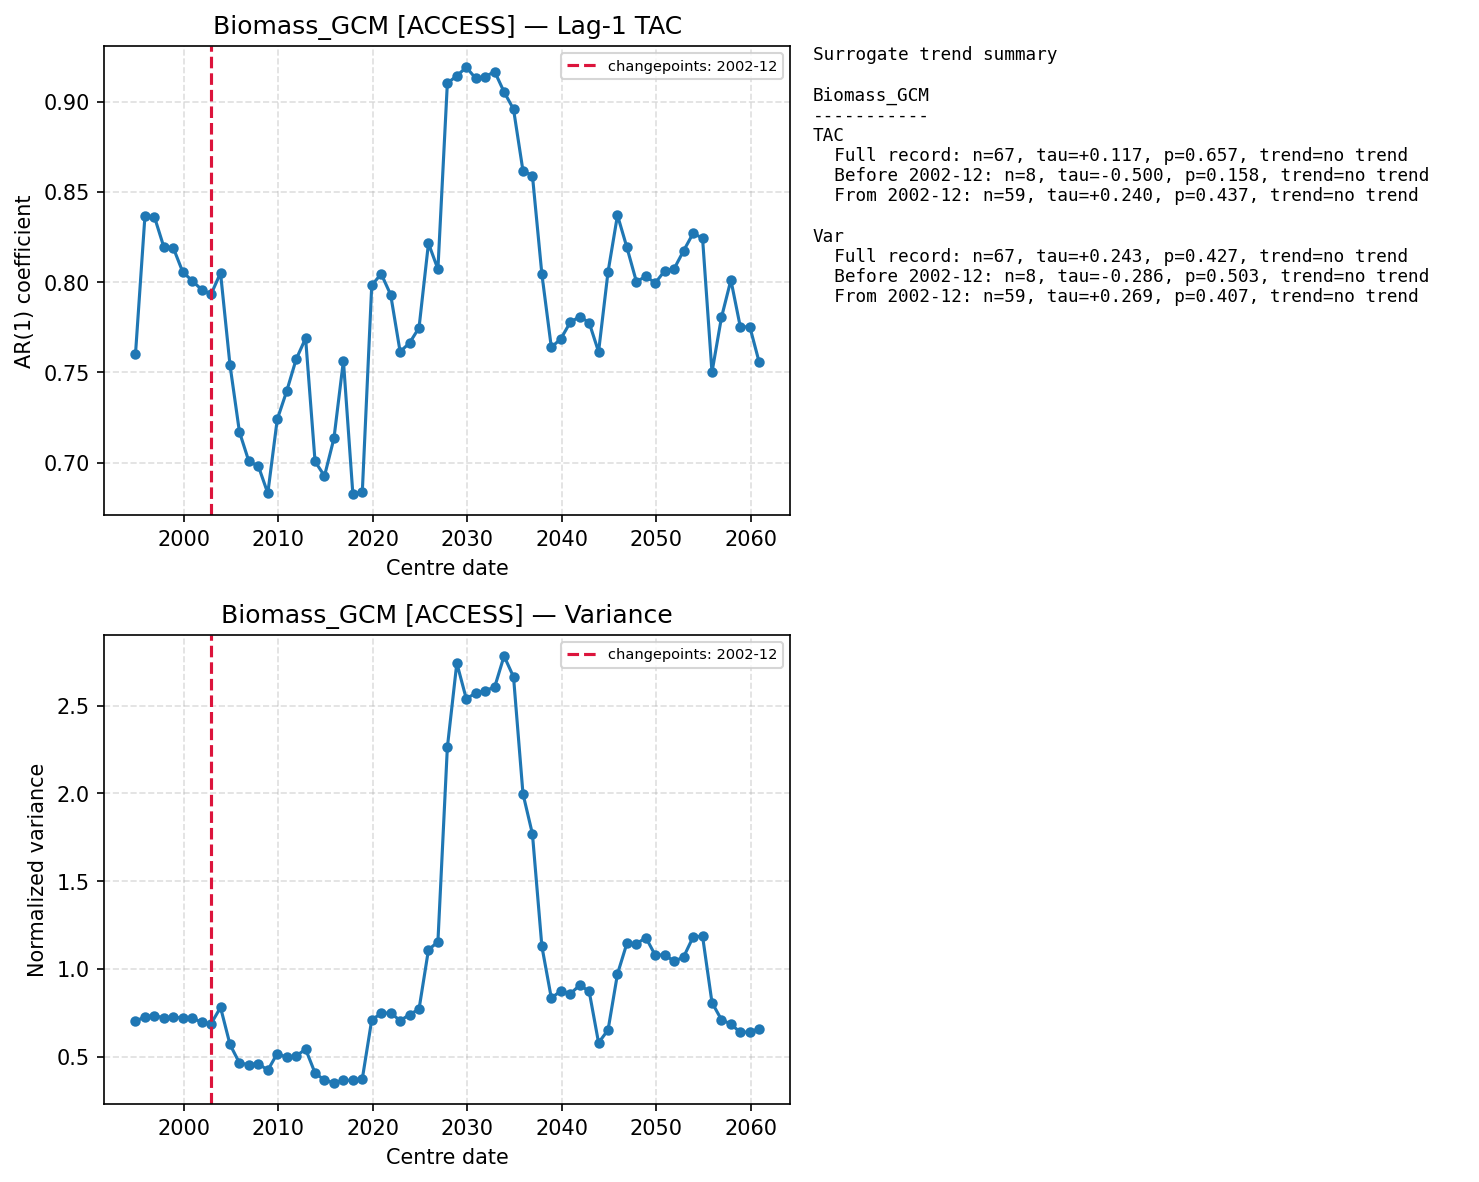

The table this chart was drawn from, first rows:
centre_date, TAC, Var
1994-12-01, 0.7601, 0.7003
1995-12-01, 0.8364, 0.7275
1996-12-01, 0.8362, 0.7331
1997-12-01, 0.8194, 0.7206
1998-12-01, 0.819, 0.7258
1999-12-01, 0.8056, 0.7186
2000-12-01, 0.8007, 0.7215
2001-12-01, 0.7958, 0.6947
2002-12-01, 0.7933, 0.6871
2003-12-01, 0.8051, 0.7804
2004-12-01, 0.754, 0.5689
2005-12-01, 0.717, 0.4634
2006-12-01, 0.7007, 0.4537
2007-12-01, 0.6981, 0.4598
2008-12-01, 0.683, 0.4221
2009-12-01, 0.7239, 0.5173
2010-12-01, 0.7396, 0.495
2011-12-01, 0.7572, 0.5029
2012-12-01, 0.7689, 0.5424
2013-12-01, 0.7006, 0.406
2014-12-01, 0.6926, 0.3658
2015-12-01, 0.7134, 0.3507
2016-12-01, 0.7564, 0.3644
2017-12-01, 0.6826, 0.3651
2018-12-01, 0.6837, 0.3732
2019-12-01, 0.7982, 0.7096
2020-12-01, 0.8045, 0.746
2021-12-01, 0.793, 0.7499
2022-12-01, 0.7614, 0.7043
2023-12-01, 0.7663, 0.7395
2024-12-01, 0.7747, 0.7702
2025-12-01, 0.8215, 1.109
2026-12-01, 0.8072, 1.154
2027-12-01, 0.9101, 2.262
2028-12-01, 0.9143, 2.743
2029-12-01, 0.9189, 2.54
2030-12-01, 0.9128, 2.572
2031-12-01, 0.9137, 2.586
2032-12-01, 0.9166, 2.606
2033-12-01, 0.9053, 2.783
2034-12-01, 0.8958, 2.664
2035-12-01, 0.8616, 1.998
2036-12-01, 0.859, 1.769
2037-12-01, 0.8044, 1.128
2038-12-01, 0.7639, 0.8337
2039-12-01, 0.7685, 0.8737
2040-12-01, 0.7777, 0.8574
2041-12-01, 0.7809, 0.9065
2042-12-01, 0.7776, 0.8729
2043-12-01, 0.7614, 0.5788
2044-12-01, 0.8056, 0.6515
2045-12-01, 0.837, 0.9708
2046-12-01, 0.8192, 1.146
2047-12-01, 0.8003, 1.142
2048-12-01, 0.8031, 1.178
2049-12-01, 0.7995, 1.077
2050-12-01, 0.8063, 1.081
2051-12-01, 0.8074, 1.042
2052-12-01, 0.8174, 1.068
2053-12-01, 0.827, 1.181
... 7 more rows
